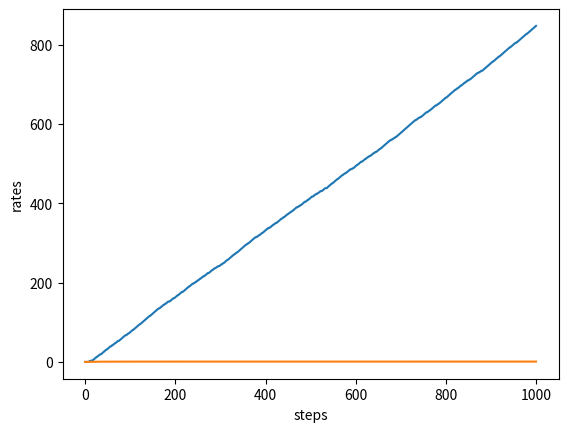

Python code for this plot:
import numpy as np
from typing import Literal
import matplotlib.pyplot as plt


class Bandit:
    def __init__(self, arms: int =10) -> None:
        self.rng: np.random.Generator = np.random.default_rng()
        self.rates: float = self.rng.random(arms)

    def play(self, arm: int) -> Literal[0, 1]:
        return 1 if self.rng.random() < self.rates[arm] else 0


class Agent:
    def __init__(self, epsilon: float, action_size: int =10) -> None:
        self.rng: np.random.Generator = np.random.default_rng()
        self.epsilon: float = epsilon
        self.Qs: np.ndarray = np.zeros(action_size)
        self.ns: np.ndarray = np.zeros(action_size)

    def update(self, action: int, reward: float) -> None:
        self.ns[action] += 1
        self.Qs[action] += (reward - self.Qs[action]) / self.ns[action]

    def get_action(self) -> int:
        return self.rng.integers(0, len(self.Qs)) if self.rng.random() < self.epsilon \
               else np.argmax(self.Qs)


if __name__ == "__main__":
    """
    # rewards (0-th machine)
    bandit = Bandit()
    for i in range(3):
        print(bandit.play(0))
    """
    """
    # average of rewards (0-th machine)
    bandit = Bandit()
    Q: float = 0
    for n in range(1, 11):
        reward: Literal[0, 1] = bandit.play(0)
        Q += (reward - Q) / n
        print(f"estimated probability: {Q}")
    print(f"correct answer: {bandit.rates[0]}")
    """
    """
    # average of rewards
    arms: int = 10
    bandit = Bandit(arms)
    rng: np.random.Generator = np.random.default_rng()
    ns: np.ndarray = np.zeros(arms)
    Qs: np.ndarray = np.zeros(arms)
    for n in range(100):
        action: int = rng.integers(arms)
        reward: Literal[0, 1] = bandit.play(action)
        ns[action] += 1
        Qs[action] += (reward - Qs[action]) / ns[action]
        print(f"estimated probabilities: {Qs}")
    print(f"correct answers: {bandit.rates}")
    """

    steps: int = 1000

    bandit = Bandit()
    agent = Agent(epsilon=0.1)

    total_reward: int = 0
    total_rewards: list[int] = []
    rates: float = []

    for step in range(steps):
        action: int = agent.get_action()
        reward: Literal[0, 1] = bandit.play(action)
        agent.update(action, reward)
        total_reward += reward
        total_rewards.append(total_reward)
        rates.append(total_reward / (step+1))
    print(f"{total_reward=}")

    plt.xlabel("steps")
    plt.ylabel("total reward")
    plt.plot(total_rewards)
    plt.show()

    plt.xlabel("steps")
    plt.ylabel("rates")
    plt.plot(rates)
    plt.show()